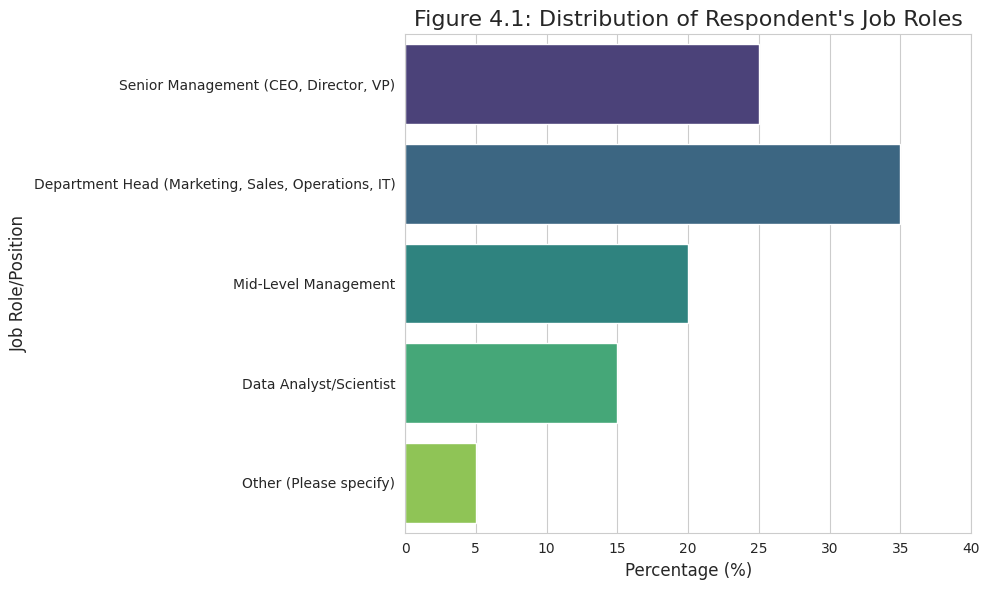
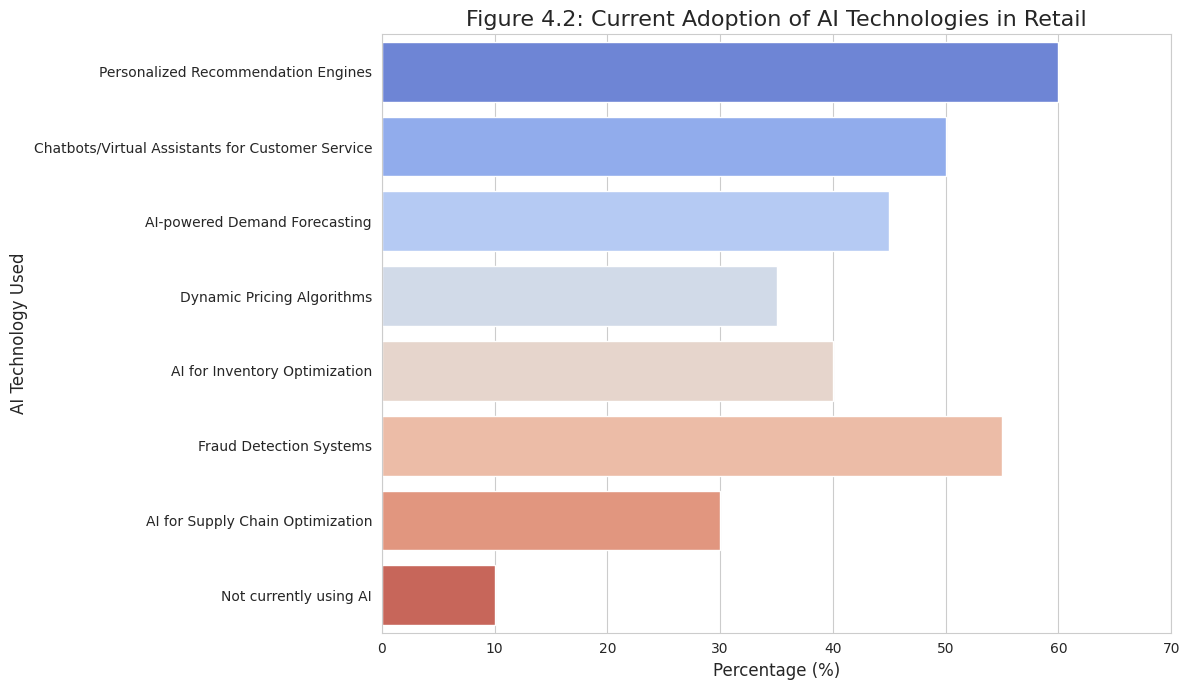
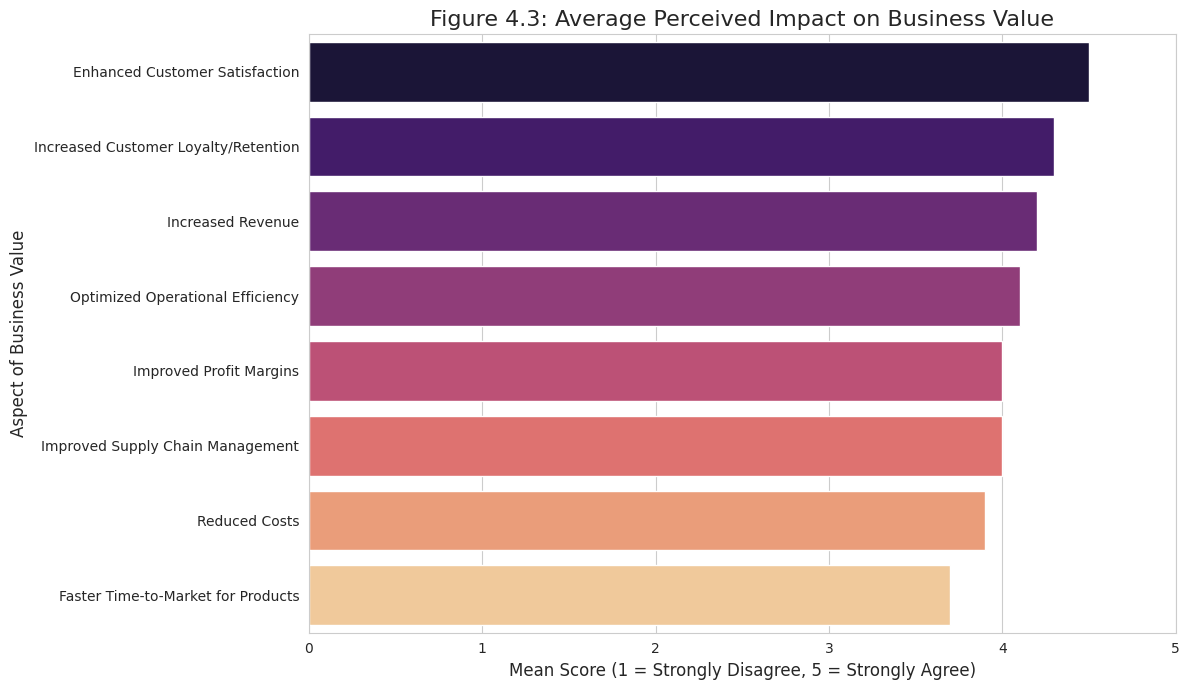
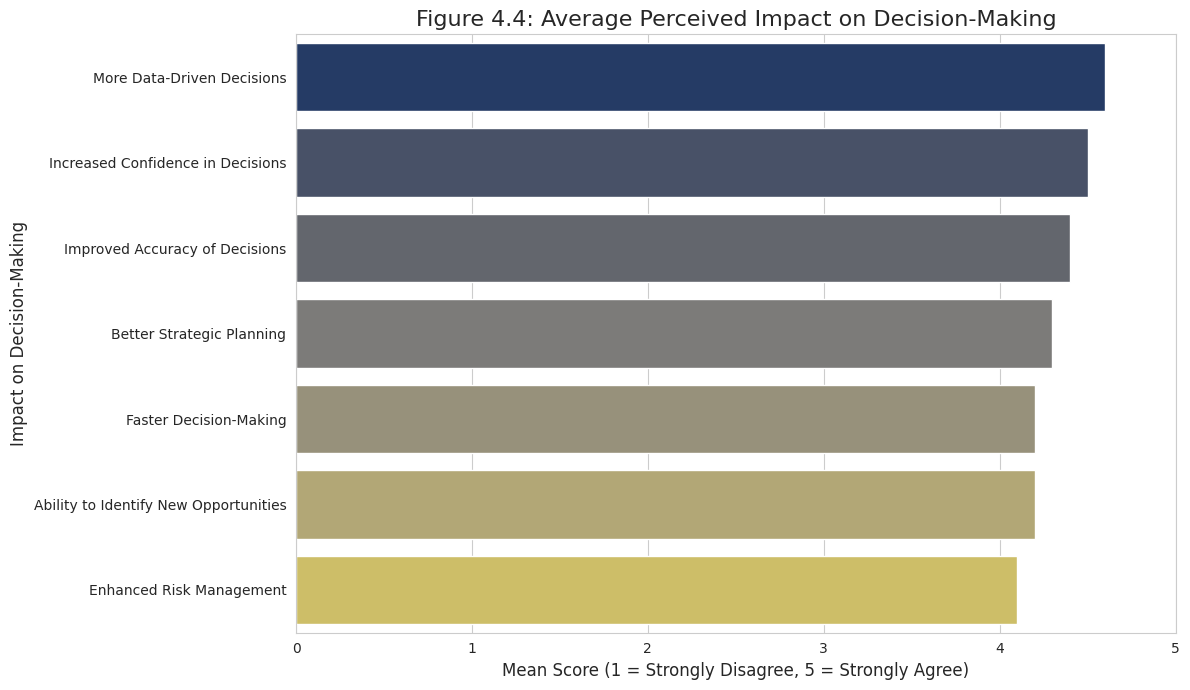
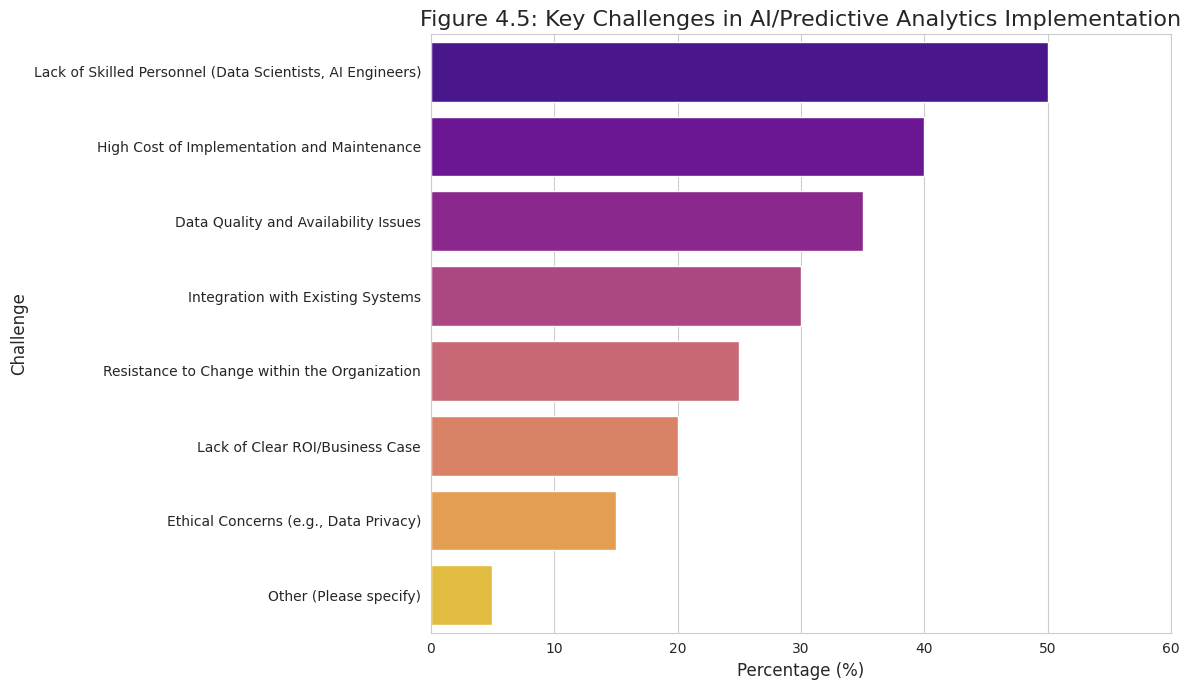
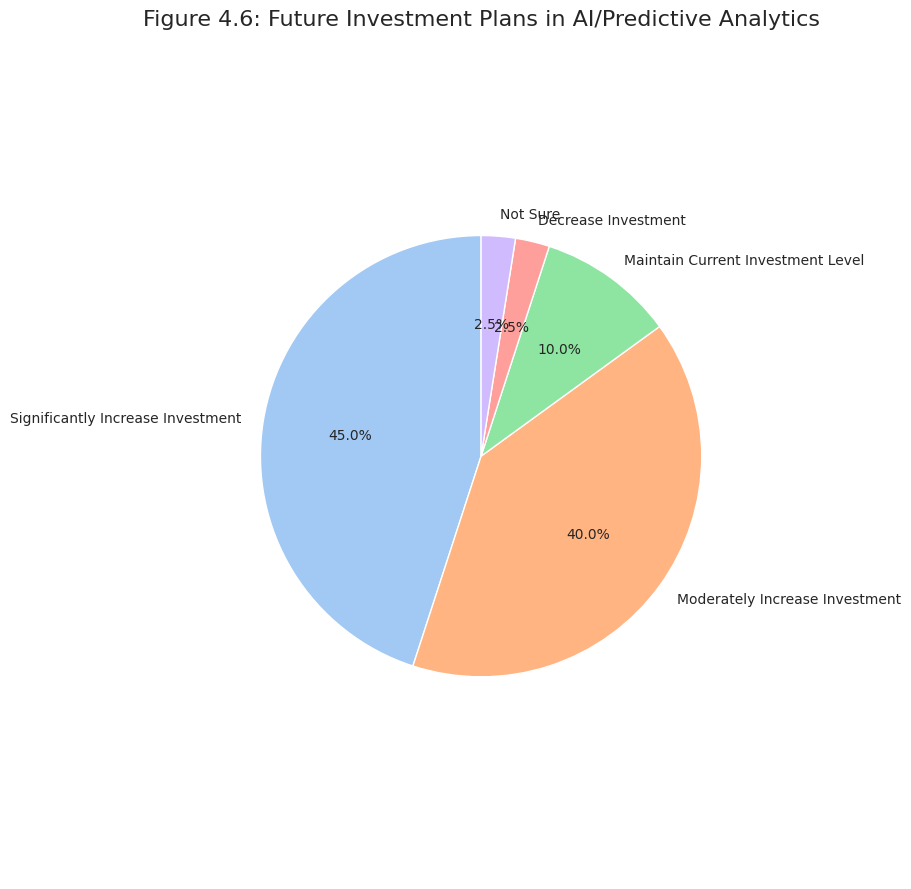

Generate these figures, in order, with matplotlib:
import pandas as pd
import matplotlib.pyplot as plt
import seaborn as sns
import os # Import the os module to handle file paths

# Set a style for better aesthetics (optional, but recommended)
sns.set_style("whitegrid")

# Define a folder to save your plots
output_folder = "charts"
if not os.path.exists(output_folder):
    os.makedirs(output_folder)

# --- Section 4.1: Demographics of Respondents ---
print("--- Section 4.1: Demographics of Respondents ---")

# Table 4.1 Data
data_4_1 = {
    'Job Role/Position': ['Senior Management (CEO, Director, VP)',
                          'Department Head (Marketing, Sales, Operations, IT)',
                          'Mid-Level Management',
                          'Data Analyst/Scientist',
                          'Other (Please specify)'],
    'Frequency (n)': [50, 70, 40, 30, 10],
    'Percentage (%)': [25.0, 35.0, 20.0, 15.0, 5.0]
}
df_4_1 = pd.DataFrame(data_4_1)

print("\nTable 4.1: Respondent's Job Role/Position within the Retail Organization")
print(df_4_1.to_string(index=False)) # .to_string(index=False) for cleaner print
print("\n")

# Figure 4.1: Bar Chart
plt.figure(figsize=(10, 6)) # Adjust figure size as needed
sns.barplot(x='Percentage (%)', y='Job Role/Position', data=df_4_1, palette='viridis')
plt.title('Figure 4.1: Distribution of Respondent\'s Job Roles', fontsize=16)
plt.xlabel('Percentage (%)', fontsize=12)
plt.ylabel('Job Role/Position', fontsize=12)
plt.xlim(0, 40) # Set X-axis limit slightly above max percentage
plt.tight_layout() # Adjust layout to prevent labels from overlapping
plt.savefig(os.path.join(output_folder, 'Figure_4_1_Job_Roles.png')) # Save the plot
plt.show() # Display the plot
plt.close() # Close the plot figure to free memory and prevent issues with too many open windows

print("Analysis and Interpretation:")
print("Table 4.1 and Figure 4.1 illustrate the distribution of respondents across various job roles within retail organizations. The highest percentage of respondents are Department Heads (35%), indicating that insights are heavily influenced by operational managers. This distribution is crucial as different job roles may have varying perspectives and experiences regarding the adoption and impact of AI and predictive analytics. For instance, senior management might focus more on overall business value and strategic alignment, while data analysts would provide insights into the technical implementation and performance metrics. The representation across different levels ensures a comprehensive understanding of the impact of AI across the organizational hierarchy.")
print("\n" + "="*80 + "\n") # Separator


# --- Section 4.2: Current Adoption and Awareness of AI and Predictive Analytics ---
print("--- Section 4.2: Current Adoption and Awareness of AI and Predictive Analytics ---")

# Table 4.2 Data
data_4_2 = {
    'AI Technology Used': ['Personalized Recommendation Engines',
                           'Chatbots/Virtual Assistants for Customer Service',
                           'AI-powered Demand Forecasting',
                           'Dynamic Pricing Algorithms',
                           'AI for Inventory Optimization',
                           'Fraud Detection Systems',
                           'AI for Supply Chain Optimization',
                           'Not currently using AI'],
    'Frequency (n)': [120, 100, 90, 70, 80, 110, 60, 20],
    'Percentage (%)': [60.0, 50.0, 45.0, 35.0, 40.0, 55.0, 30.0, 10.0]
}
df_4_2 = pd.DataFrame(data_4_2)

print("\nTable 4.2: Retail Organization's Current Use of AI Technologies")
print(df_4_2.to_string(index=False))
print("\n")

# Figure 4.2: Bar Chart
plt.figure(figsize=(12, 7))
sns.barplot(x='Percentage (%)', y='AI Technology Used', data=df_4_2, palette='coolwarm')
plt.title('Figure 4.2: Current Adoption of AI Technologies in Retail', fontsize=16)
plt.xlabel('Percentage (%)', fontsize=12)
plt.ylabel('AI Technology Used', fontsize=12)
plt.xlim(0, 70)
plt.tight_layout()
plt.savefig(os.path.join(output_folder, 'Figure_4_2_AI_Adoption.png')) # Save the plot
plt.show()
plt.close()

print("Analysis and Interpretation:")
print("Table 4.2 and Figure 4.2 present the current adoption rates of various AI technologies within the surveyed retail organizations. The data reveals that Personalized Recommendation Engines are the most prevalent, adopted by 60.0% of organizations. This suggests a strong focus on enhancing customer experience and optimizing sales. AI for Supply Chain Optimization shows the lowest adoption rate (30%), indicating potential areas for future growth or specific challenges in implementation. The relatively small percentage of organizations not currently using AI (10.0%) highlights the increasing trend of digital transformation within the retail sector. This insight is critical for understanding the market readiness and potential barriers to broader AI adoption.")
print("\n" + "="*80 + "\n")


# --- Section 4.3: Perceived Impact on Business Value ---
print("--- Section 4.3: Perceived Impact on Business Value ---")

# Table 4.3 Data
data_4_3 = {
    'Aspect of Business Value': ['Increased Revenue', 'Improved Profit Margins',
                                 'Enhanced Customer Satisfaction', 'Increased Customer Loyalty/Retention',
                                 'Optimized Operational Efficiency', 'Reduced Costs',
                                 'Improved Supply Chain Management', 'Faster Time-to-Market for Products'],
    'Mean': [4.2, 4.0, 4.5, 4.3, 4.1, 3.9, 4.0, 3.7],
    'Standard Deviation': [0.6, 0.7, 0.5, 0.6, 0.7, 0.8, 0.7, 0.9]
}
df_4_3 = pd.DataFrame(data_4_3)

print("\nTable 4.3: Perceived Impact of AI/Predictive Analytics on Business Value (Likert Scale: 1=Strongly Disagree, 5=Strongly Agree)")
print(df_4_3.to_string(index=False))
print("\n")

# Figure 4.3: Bar Chart
plt.figure(figsize=(12, 7))
sns.barplot(x='Mean', y='Aspect of Business Value', data=df_4_3.sort_values(by='Mean', ascending=False), palette='magma')
plt.title('Figure 4.3: Average Perceived Impact on Business Value', fontsize=16)
plt.xlabel('Mean Score (1 = Strongly Disagree, 5 = Strongly Agree)', fontsize=12)
plt.ylabel('Aspect of Business Value', fontsize=12)
plt.xlim(0, 5) # Likert scale goes from 1 to 5
plt.tight_layout()
plt.savefig(os.path.join(output_folder, 'Figure_4_3_Business_Value_Impact.png')) # Save the plot
plt.show()
plt.close()

print("Analysis and Interpretation:")
print("Table 4.3 and Figure 4.3 illustrate the perceived impact of AI and predictive analytics on different aspects of business value, as rated by the respondents. The results show that respondents generally agree that AI/predictive analytics have a positive impact on 'Enhanced Customer Satisfaction' (Mean=4.5), indicating a strong belief in its ability to improve customer-centric outcomes. In contrast, 'Faster Time-to-Market for Products' (Mean=3.7) received a slightly lower mean score, suggesting that the impact here might be less pronounced or still developing. The relatively low standard deviations indicate a general consensus among respondents regarding these impacts. These findings are crucial for understanding the tangible and perceived benefits that retail organizations are experiencing from their AI investments.")
print("\n" + "="*80 + "\n")


# --- Section 4.4: Impact on Decision-Making Processes ---
print("--- Section 4.4: Impact on Decision-Making Processes ---")

# Table 4.4 Data
data_4_4 = {
    'Impact on Decision-Making': ['More Data-Driven Decisions', 'Faster Decision-Making',
                                  'Improved Accuracy of Decisions', 'Better Strategic Planning',
                                  'Enhanced Risk Management', 'Increased Confidence in Decisions',
                                  'Ability to Identify New Opportunities'],
    'Mean': [4.6, 4.2, 4.4, 4.3, 4.1, 4.5, 4.2],
    'Standard Deviation': [0.5, 0.7, 0.6, 0.6, 0.7, 0.5, 0.7]
}
df_4_4 = pd.DataFrame(data_4_4)

print("\nTable 4.4: Impact of AI/Predictive Analytics on Decision-Making (Likert Scale: 1=Strongly Disagree, 5=Strongly Agree)")
print(df_4_4.to_string(index=False))
print("\n")

# Figure 4.4: Bar Chart
plt.figure(figsize=(12, 7))
sns.barplot(x='Mean', y='Impact on Decision-Making', data=df_4_4.sort_values(by='Mean', ascending=False), palette='cividis')
plt.title('Figure 4.4: Average Perceived Impact on Decision-Making', fontsize=16)
plt.xlabel('Mean Score (1 = Strongly Disagree, 5 = Strongly Agree)', fontsize=12)
plt.ylabel('Impact on Decision-Making', fontsize=12)
plt.xlim(0, 5)
plt.tight_layout()
plt.savefig(os.path.join(output_folder, 'Figure_4_4_Decision_Making_Impact.png')) # Save the plot
plt.show()
plt.close()

print("Analysis and Interpretation:")
print("Table 4.4 and Figure 4.4 present the respondents' views on how AI and predictive analytics have influenced decision-making processes. The consistently high mean scores, particularly for 'More Data-Driven Decisions' (Mean=4.6), demonstrate a strong perception that these technologies significantly improve the rationality and speed of decisions. This suggests a shift from traditional, intuition-based decision-making to a more evidence-based approach. The positive impact on 'Improved Accuracy of Decisions' and 'Better Strategic Planning' further reinforces the idea that AI provides valuable insights that lead to more informed and effective strategies. The relatively low standard deviations indicate a general agreement among respondents on these positive impacts, highlighting the perceived value of AI in modern retail decision-making.")
print("\n" + "="*80 + "\n")


# --- Section 4.5: Challenges in AI/Predictive Analytics Implementation ---
print("--- Section 4.5: Challenges in AI/Predictive Analytics Implementation ---")

# Table 4.5 Data
data_4_5 = {
    'Challenge': ['Lack of Skilled Personnel (Data Scientists, AI Engineers)',
                  'High Cost of Implementation and Maintenance',
                  'Data Quality and Availability Issues',
                  'Integration with Existing Systems',
                  'Resistance to Change within the Organization',
                  'Lack of Clear ROI/Business Case',
                  'Ethical Concerns (e.g., Data Privacy)',
                  'Other (Please specify)'],
    'Frequency (n)': [100, 80, 70, 60, 50, 40, 30, 10],
    'Percentage (%)': [50.0, 40.0, 35.0, 30.0, 25.0, 20.0, 15.0, 5.0]
}
df_4_5 = pd.DataFrame(data_4_5)

print("\nTable 4.5: Major Challenges in AI/Predictive Analytics Implementation")
print(df_4_5.to_string(index=False))
print("\n")

# Figure 4.5: Bar Chart
plt.figure(figsize=(12, 7))
sns.barplot(x='Percentage (%)', y='Challenge', data=df_4_5.sort_values(by='Percentage (%)', ascending=False), palette='plasma')
plt.title('Figure 4.5: Key Challenges in AI/Predictive Analytics Implementation', fontsize=16)
plt.xlabel('Percentage (%)', fontsize=12)
plt.ylabel('Challenge', fontsize=12)
plt.xlim(0, 60)
plt.tight_layout()
plt.savefig(os.path.join(output_folder, 'Figure_4_5_Implementation_Challenges.png')) # Save the plot
plt.show()
plt.close()

print("Analysis and Interpretation:")
print("Table 4.5 and Figure 4.5 highlight the primary challenges retail organizations encounter during the implementation of AI and predictive analytics. The most frequently cited challenge is 'Lack of Skilled Personnel,' reported by 50.0% of respondents. This indicates a significant talent gap in the industry, which can impede the effective deployment and utilization of these advanced technologies. High Cost of Implementation and Maintenance is also a considerable hurdle, suggesting concerns about the financial feasibility or tangible returns on AI investments. Data-related issues like 'Data Quality and Availability' are also prominent, underscoring the foundational importance of robust data infrastructure for successful AI initiatives. Addressing these challenges through targeted training, strategic partnerships, and clear business case development will be crucial for accelerating AI adoption in the retail sector.")
print("\n" + "="*80 + "\n")


# --- Section 4.6: Future Investment Plans in AI/Predictive Analytics (Pie Chart) ---
print("--- Section 4.6: Future Investment Plans in AI/Predictive Analytics ---")

# Table 4.6 Data
data_4_6 = {
    'Future Plan': ['Significantly Increase Investment', 'Moderately Increase Investment',
                    'Maintain Current Investment Level', 'Decrease Investment', 'Not Sure'],
    'Frequency (n)': [90, 80, 20, 5, 5],
    'Percentage (%)': [45.0, 40.0, 10.0, 2.5, 2.5]
}
df_4_6 = pd.DataFrame(data_4_6)

print("\nTable 4.6: Future Investment Plans in AI/Predictive Analytics")
print(df_4_6.to_string(index=False))
print("\n")

# Figure 4.6: Pie Chart
plt.figure(figsize=(9, 9))
plt.pie(df_4_6['Percentage (%)'], labels=df_4_6['Future Plan'], autopct='%1.1f%%',
        startangle=90, colors=sns.color_palette('pastel'))
plt.title('Figure 4.6: Future Investment Plans in AI/Predictive Analytics', fontsize=16)
plt.axis('equal') # Equal aspect ratio ensures that pie is drawn as a circle.
plt.tight_layout()
plt.savefig(os.path.join(output_folder, 'Figure_4_6_Future_Investment.png')) # Save the plot
plt.show()
plt.close() # Close the last plot as well

print("Analysis and Interpretation:")
print("Table 4.6 and Figure 4.6 illustrate the future investment intentions of retail organizations regarding AI and predictive analytics. A substantial majority of respondents (85.0%) plan to either 'Significantly Increase Investment' or 'Moderately Increase Investment,' indicating a strong positive outlook and growing confidence in the value proposition of these technologies. Only a small fraction anticipates decreasing investment (2.5%), suggesting that the industry recognizes the long-term strategic importance of AI. This forward-looking perspective underscores the ongoing digital transformation within retail and the increasing integration of AI into core business operations. The high commitment to future investment highlights the perceived competitive advantage and transformative potential of AI and predictive analytics in the retail landscape.")
print("\n" + "="*80 + "\n")
